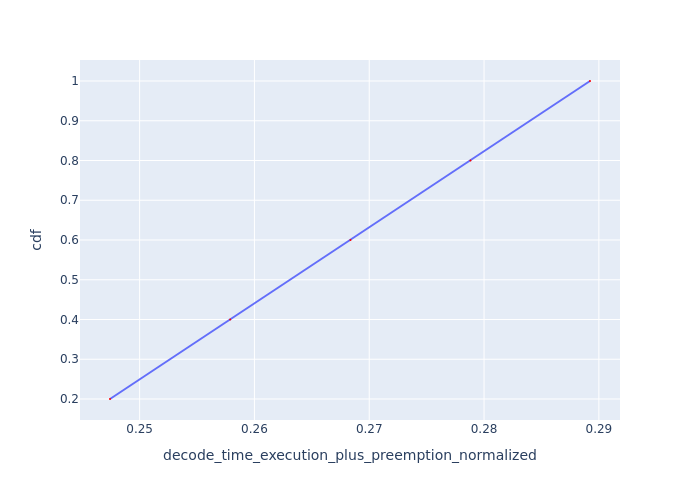

Data behind this chart, as committed beside it:
Request Id, decode_time_execution_plus_preemption_no…, cdf
0_4, 0.2474, 0.2
0_3, 0.2579, 0.4
0_2, 0.2684, 0.6
0_1, 0.2788, 0.8
0_0, 0.2892, 1.0
